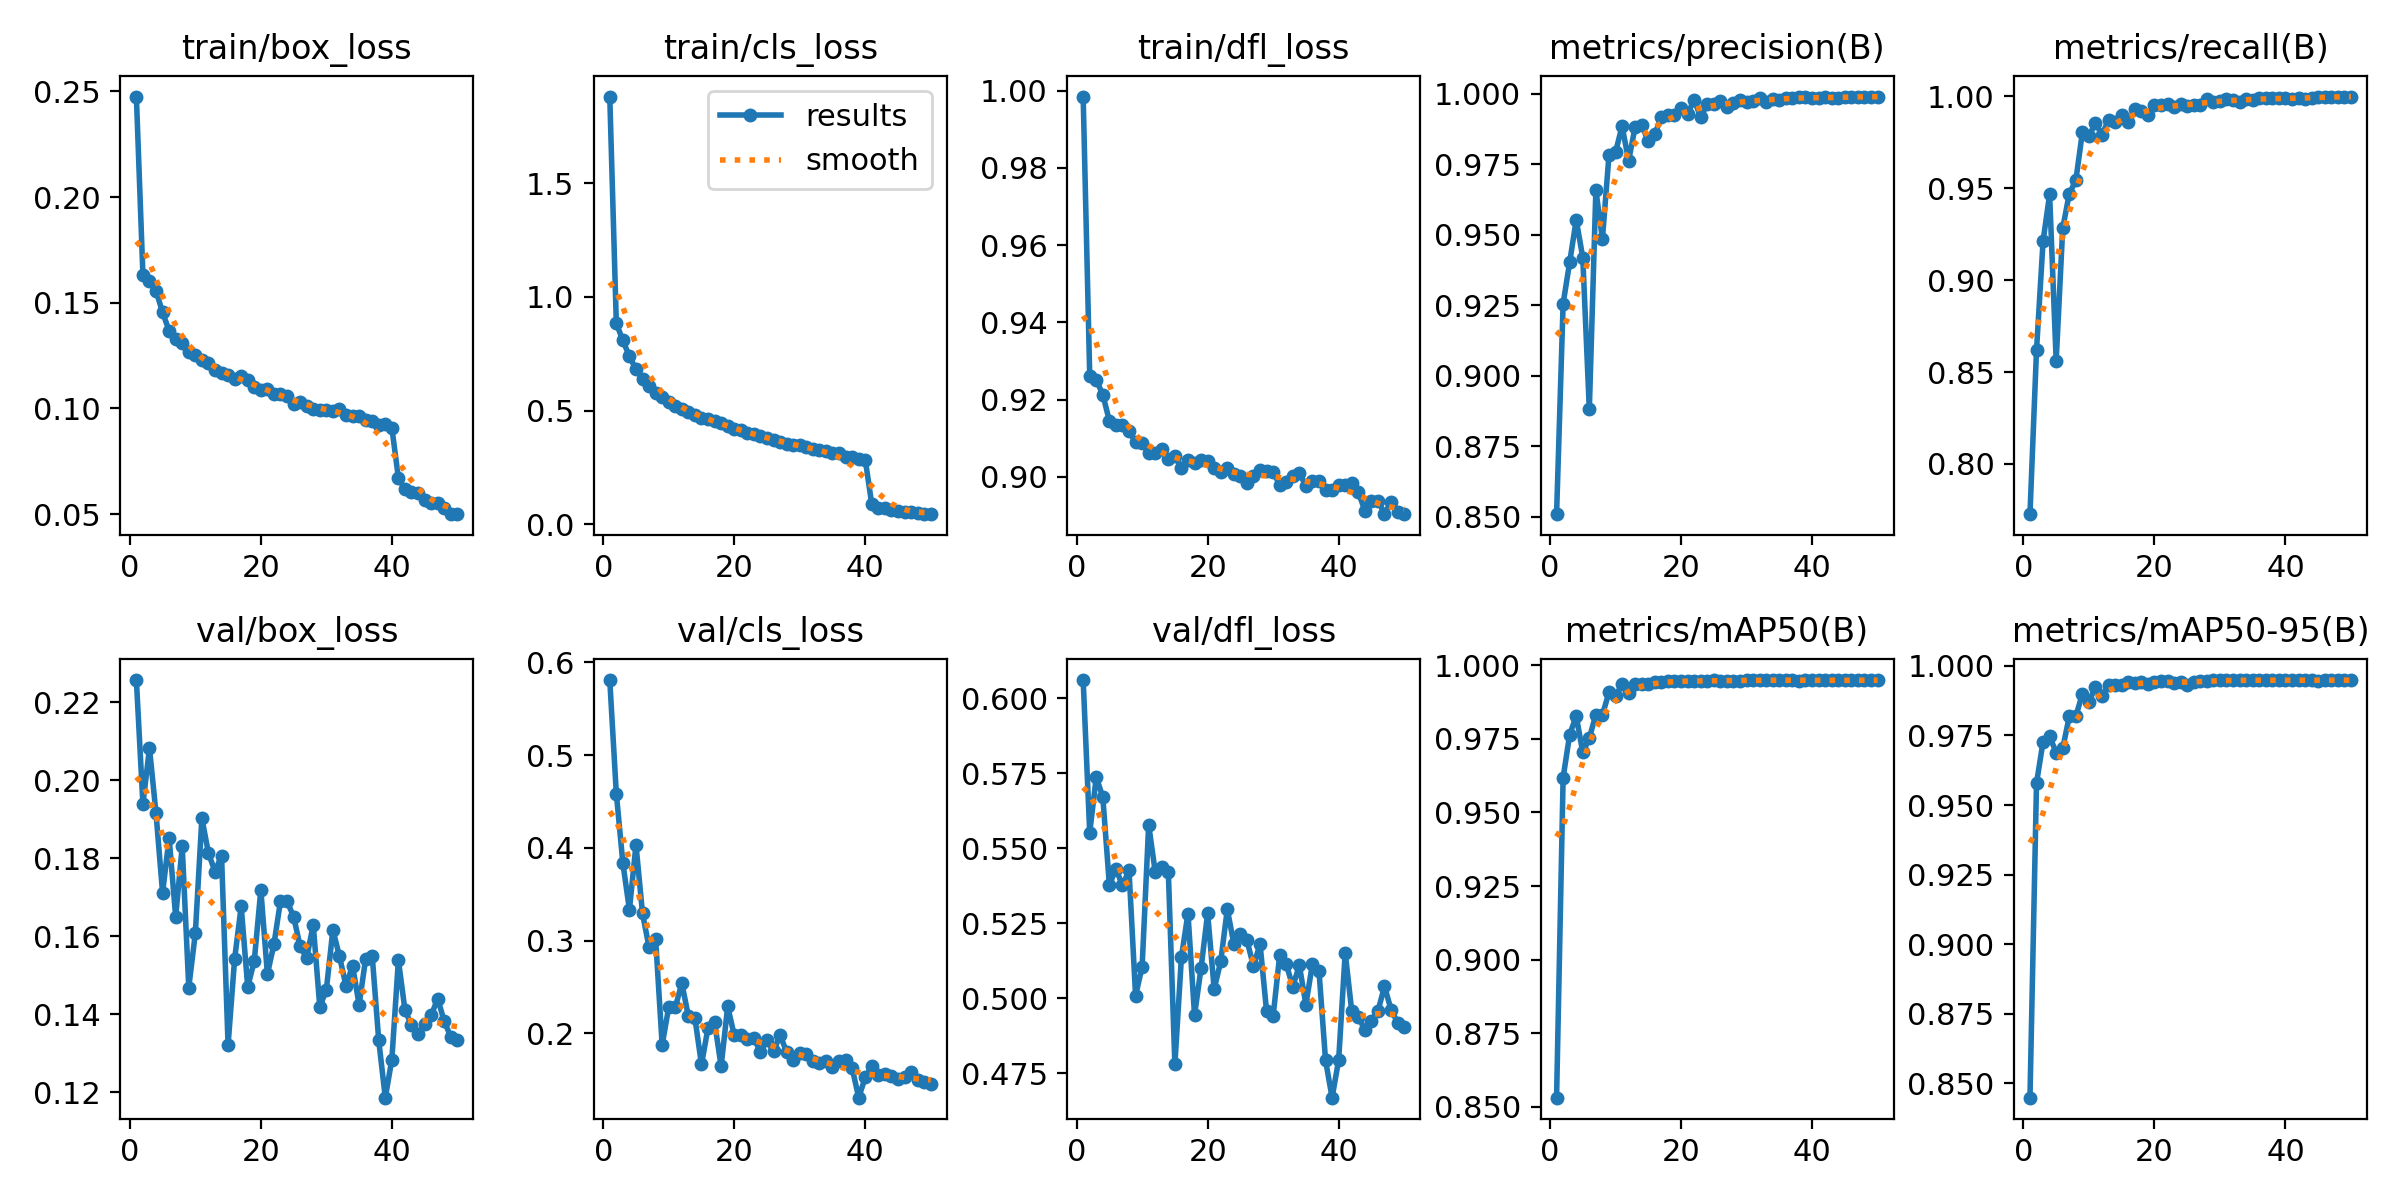

The data file committed next to this chart (first rows):
epoch, time, train/box_loss, train/cls_loss, train/dfl_loss, metrics/precision(B), metrics/recall(B), metrics/mAP50(B), metrics/mAP50-95(B), val/box_loss, val/cls_loss, val/dfl_loss, lr/pg0, lr/pg1, lr/pg2
1, 153.2, 0.2476, 1.88, 0.9985, 0.8509, 0.7727, 0.8531, 0.8449, 0.2257, 0.5808, 0.6061, 0.0001583, 0.0001583, 0.0001583
2, 299.3, 0.1631, 0.8839, 0.9262, 0.9255, 0.862, 0.9619, 0.9578, 0.1939, 0.4585, 0.5553, 0.0003107, 0.0003107, 0.0003107
3, 445.6, 0.1602, 0.8083, 0.925, 0.9402, 0.9213, 0.9764, 0.9728, 0.2082, 0.3835, 0.5738, 0.0004568, 0.0004568, 0.0004568
4, 593.3, 0.1557, 0.7386, 0.9213, 0.9552, 0.9467, 0.9828, 0.9746, 0.1915, 0.3333, 0.5671, 0.0004477, 0.0004477, 0.0004477
5, 742.7, 0.1454, 0.6818, 0.9144, 0.9419, 0.8561, 0.9704, 0.9688, 0.1711, 0.4031, 0.5378, 0.0004383, 0.0004383, 0.0004383
6, 903, 0.1368, 0.64, 0.9135, 0.8881, 0.9282, 0.9753, 0.9704, 0.1852, 0.3293, 0.5432, 0.0004289, 0.0004289, 0.0004289
7, 1061, 0.1328, 0.6067, 0.9133, 0.9657, 0.947, 0.9833, 0.9818, 0.165, 0.2928, 0.5377, 0.0004195, 0.0004195, 0.0004195
8, 1218, 0.1308, 0.5778, 0.9118, 0.9485, 0.9543, 0.9831, 0.9819, 0.1831, 0.3015, 0.5427, 0.00041, 0.00041, 0.00041
9, 1377, 0.1267, 0.5622, 0.9089, 0.9782, 0.9804, 0.9909, 0.9899, 0.1468, 0.1876, 0.5009, 0.0004006, 0.0004006, 0.0004006
10, 1538, 0.1251, 0.5402, 0.9087, 0.9792, 0.9785, 0.9894, 0.9871, 0.1608, 0.2283, 0.5105, 0.0003912, 0.0003912, 0.0003912
11, 1703, 0.1228, 0.522, 0.9062, 0.9885, 0.9855, 0.9937, 0.9923, 0.1903, 0.2281, 0.5578, 0.0003818, 0.0003818, 0.0003818
12, 1868, 0.1213, 0.5077, 0.9062, 0.9762, 0.9792, 0.9905, 0.9891, 0.1813, 0.2542, 0.5422, 0.0003723, 0.0003723, 0.0003723
13, 2029, 0.1183, 0.4923, 0.9072, 0.9882, 0.9872, 0.9938, 0.9932, 0.1766, 0.2186, 0.5438, 0.0003629, 0.0003629, 0.0003629
14, 2193, 0.1166, 0.4809, 0.9046, 0.9887, 0.9863, 0.9936, 0.993, 0.1807, 0.2165, 0.5422, 0.0003535, 0.0003535, 0.0003535
15, 2353, 0.1157, 0.4662, 0.9054, 0.9831, 0.9897, 0.9937, 0.9933, 0.1321, 0.1665, 0.478, 0.0003441, 0.0003441, 0.0003441
16, 2499, 0.1137, 0.4622, 0.9022, 0.9856, 0.986, 0.9943, 0.994, 0.1542, 0.2061, 0.5138, 0.0003346, 0.0003346, 0.0003346
17, 2642, 0.1153, 0.4544, 0.9043, 0.9918, 0.9931, 0.9944, 0.9939, 0.1676, 0.2123, 0.5283, 0.0003252, 0.0003252, 0.0003252
18, 2786, 0.1133, 0.4444, 0.9036, 0.9925, 0.9922, 0.9946, 0.9941, 0.1469, 0.1646, 0.4944, 0.0003158, 0.0003158, 0.0003158
19, 2929, 0.1101, 0.4311, 0.9043, 0.9925, 0.9898, 0.9947, 0.9936, 0.1537, 0.2292, 0.5101, 0.0003064, 0.0003064, 0.0003064
20, 3072, 0.1089, 0.418, 0.9041, 0.9948, 0.9952, 0.9946, 0.994, 0.1719, 0.198, 0.5284, 0.0002969, 0.0002969, 0.0002969
21, 3216, 0.1093, 0.416, 0.9022, 0.9927, 0.9951, 0.9947, 0.9945, 0.1502, 0.1984, 0.5031, 0.0002875, 0.0002875, 0.0002875
22, 3359, 0.1069, 0.4013, 0.9012, 0.9979, 0.9959, 0.9948, 0.9946, 0.1579, 0.1941, 0.5123, 0.0002781, 0.0002781, 0.0002781
23, 3502, 0.1066, 0.3977, 0.9022, 0.9916, 0.9942, 0.9945, 0.994, 0.169, 0.1951, 0.5297, 0.0002687, 0.0002687, 0.0002687
24, 3645, 0.1059, 0.3889, 0.9007, 0.9963, 0.9956, 0.9947, 0.994, 0.169, 0.1799, 0.5182, 0.0002592, 0.0002592, 0.0002592
25, 3789, 0.1019, 0.3813, 0.9003, 0.9961, 0.9949, 0.9949, 0.9931, 0.165, 0.1931, 0.5215, 0.0002498, 0.0002498, 0.0002498
26, 3932, 0.1029, 0.373, 0.8983, 0.9972, 0.9952, 0.9948, 0.9943, 0.1574, 0.1806, 0.5194, 0.0002404, 0.0002404, 0.0002404
27, 4074, 0.1013, 0.3618, 0.9002, 0.9952, 0.9951, 0.9948, 0.9944, 0.1544, 0.1981, 0.5107, 0.000231, 0.000231, 0.000231
28, 4218, 0.09988, 0.3555, 0.9016, 0.9968, 0.9983, 0.9947, 0.9946, 0.163, 0.1802, 0.5182, 0.0002215, 0.0002215, 0.0002215
29, 4360, 0.09932, 0.3476, 0.9015, 0.9978, 0.9968, 0.9948, 0.9948, 0.1418, 0.171, 0.4956, 0.0002121, 0.0002121, 0.0002121
30, 4504, 0.09948, 0.3492, 0.9012, 0.9971, 0.9975, 0.9949, 0.9948, 0.1463, 0.1793, 0.4941, 0.0002027, 0.0002027, 0.0002027
31, 4648, 0.0989, 0.3389, 0.898, 0.9975, 0.9987, 0.9949, 0.9947, 0.1616, 0.1784, 0.5144, 0.0001933, 0.0001933, 0.0001933
32, 4791, 0.09978, 0.3297, 0.8986, 0.9982, 0.9981, 0.9949, 0.9949, 0.1549, 0.17, 0.5114, 0.0001838, 0.0001838, 0.0001838
33, 4936, 0.09711, 0.3271, 0.9002, 0.9969, 0.9968, 0.9949, 0.9948, 0.1472, 0.1677, 0.5039, 0.0001744, 0.0001744, 0.0001744
34, 5079, 0.09649, 0.3232, 0.9009, 0.9982, 0.9985, 0.9949, 0.9947, 0.1524, 0.1705, 0.511, 0.000165, 0.000165, 0.000165
35, 5222, 0.09632, 0.3142, 0.8977, 0.9977, 0.9978, 0.995, 0.9948, 0.1424, 0.1633, 0.4979, 0.0001556, 0.0001556, 0.0001556
36, 5364, 0.09461, 0.3124, 0.899, 0.9984, 0.9989, 0.995, 0.9948, 0.1542, 0.17, 0.5115, 0.0001461, 0.0001461, 0.0001461
37, 5506, 0.09385, 0.2954, 0.8989, 0.9984, 0.9989, 0.995, 0.9948, 0.155, 0.1717, 0.5091, 0.0001367, 0.0001367, 0.0001367
38, 5649, 0.09195, 0.2952, 0.8966, 0.9988, 0.9993, 0.9948, 0.9948, 0.1332, 0.1628, 0.4793, 0.0001273, 0.0001273, 0.0001273
39, 5792, 0.09248, 0.2876, 0.8967, 0.9987, 0.9989, 0.995, 0.9949, 0.1186, 0.1308, 0.4669, 0.0001179, 0.0001179, 0.0001179
40, 5935, 0.09084, 0.2851, 0.8979, 0.9986, 0.9993, 0.9949, 0.9949, 0.1283, 0.1526, 0.4794, 0.0001084, 0.0001084, 0.0001084
41, 6097, 0.06712, 0.0878, 0.8979, 0.9984, 0.9983, 0.9949, 0.9947, 0.1538, 0.1648, 0.5152, 9.9008e-05, 9.9008e-05, 9.9008e-05
42, 6240, 0.06164, 0.07384, 0.8984, 0.9987, 0.999, 0.9949, 0.9948, 0.1411, 0.1552, 0.4957, 8.95832e-05, 8.95832e-05, 8.95832e-05
43, 6382, 0.06046, 0.07392, 0.8961, 0.9983, 0.9986, 0.9949, 0.9948, 0.1371, 0.1564, 0.4937, 8.01584e-05, 8.01584e-05, 8.01584e-05
44, 6524, 0.05989, 0.06497, 0.8912, 0.9983, 0.9991, 0.9949, 0.9948, 0.135, 0.1539, 0.4895, 7.07336e-05, 7.07336e-05, 7.07336e-05
45, 6666, 0.05654, 0.06047, 0.8938, 0.9989, 0.9995, 0.9948, 0.9947, 0.1376, 0.1509, 0.4926, 6.13088e-05, 6.13088e-05, 6.13088e-05
46, 6808, 0.05509, 0.05508, 0.8937, 0.9989, 0.9998, 0.9949, 0.9949, 0.1396, 0.1535, 0.4958, 5.1884e-05, 5.1884e-05, 5.1884e-05
47, 6951, 0.05528, 0.05418, 0.8905, 0.9989, 0.9999, 0.9949, 0.9948, 0.144, 0.1586, 0.504, 4.24592e-05, 4.24592e-05, 4.24592e-05
48, 7094, 0.05279, 0.05026, 0.8933, 0.9989, 0.9999, 0.9949, 0.9948, 0.1381, 0.1502, 0.4963, 3.30344e-05, 3.30344e-05, 3.30344e-05
49, 7237, 0.05019, 0.04781, 0.8909, 0.9989, 0.9999, 0.995, 0.9949, 0.1342, 0.1474, 0.4919, 2.36096e-05, 2.36096e-05, 2.36096e-05
50, 7379, 0.04995, 0.04524, 0.8903, 0.9989, 0.9999, 0.995, 0.9949, 0.1333, 0.1453, 0.4904, 1.41848e-05, 1.41848e-05, 1.41848e-05
